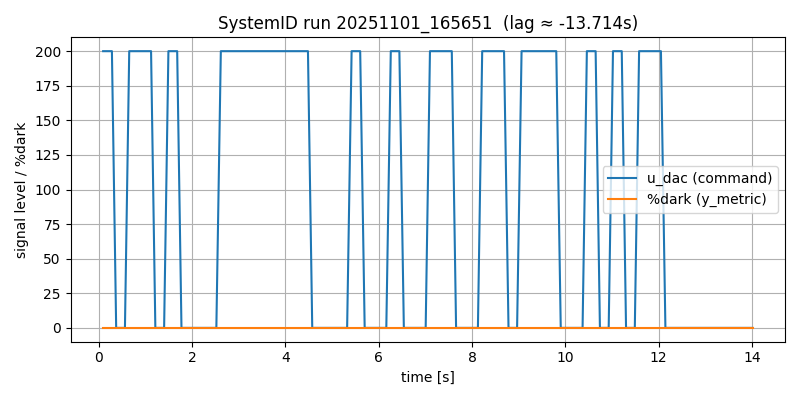

The file beside this chart, header and first rows:
# timestamp: 20251101_165651
# cam_device: /dev/video0
# res: 2560x720
# exposure_ms: 8.0
# gain: 10
# stimulus: rand_telegraph
# low: 0
# high: 200
# hold_frames: 3
# test_light: HS22
# duration_s: 5.0
# dark_thresh: 70
# notes: door closed, lab lights on, ~1m distance
frame_idx, t_s, dt_s, u_dac, stim_bit, y_metric, y_mean, y_std, y_p10, y_p90, sat_lo_pct, sat_hi_pct, frame_drop
0, 0.09128, 0.0, 200, 1, 0.0, 107.5, 26.31, 86.0, 143.0, 0.0, 0.0, 0
1, 0.1833, 0.09201, 200, 1, 0.0, 107.5, 26.3, 86.0, 143.0, 0.0, 0.0, 0
2, 0.2797, 0.09644, 200, 1, 0.0, 107.5, 26.3, 86.0, 143.0, 0.0, 0.0, 0
3, 0.371, 0.0913, 0, -1, 0.0, 107.5, 26.3, 86.0, 143.0, 0.0, 0.0, 0
4, 0.4631, 0.09203, 0, -1, 0.0, 106.9, 25.97, 86.0, 142.0, 0.0, 0.0, 0
5, 0.559, 0.09596, 0, -1, 0.0, 88.41, 8.173, 84.0, 92.0, 0.0, 0.0, 0
6, 0.6511, 0.09205, 200, 1, 0.0, 88.41, 8.175, 84.0, 92.0, 0.0, 0.0, 0
7, 0.7431, 0.09198, 200, 1, 0.0, 88.55, 8.174, 84.0, 93.0, 0.0, 0.0, 0
8, 0.839, 0.09597, 200, 1, 0.0, 107.4, 26.32, 86.0, 143.0, 0.0, 0.0, 0
9, 0.9311, 0.09206, 200, 1, 0.0, 107.3, 26.29, 86.0, 142.0, 0.0, 0.0, 0
10, 1.027, 0.09593, 200, 1, 0.0, 107.2, 26.25, 86.0, 142.0, 0.0, 0.0, 0
11, 1.119, 0.09203, 200, 1, 0.0, 107.2, 26.17, 86.0, 141.0, 0.0, 0.0, 0
12, 1.211, 0.09202, 0, -1, 0.0, 107.1, 26.15, 86.0, 141.0, 0.0, 0.0, 0
13, 1.307, 0.09597, 0, -1, 0.0, 106.4, 25.75, 86.0, 139.0, 0.0, 0.0, 0
14, 1.399, 0.09202, 0, -1, 0.0, 88.22, 7.777, 84.0, 92.0, 0.0, 0.0, 0
15, 1.491, 0.09203, 200, 1, 0.0, 88.23, 7.818, 84.0, 92.0, 0.0, 0.0, 0
16, 1.587, 0.09595, 200, 1, 0.0, 88.42, 7.883, 84.0, 93.0, 0.0, 0.0, 0
17, 1.679, 0.09205, 200, 1, 0.0, 107.2, 26.25, 86.0, 142.0, 0.0, 0.0, 0
18, 1.771, 0.09202, 0, -1, 0.0, 107.2, 26.26, 86.0, 142.0, 0.0, 0.0, 0
19, 1.867, 0.09597, 0, -1, 0.0, 106.3, 25.8, 86.0, 141.0, 0.0, 0.0, 0
20, 1.959, 0.09201, 0, -1, 0.0, 88.38, 8.138, 84.0, 92.0, 0.0, 0.0, 0
21, 2.055, 0.096, 0, -1, 0.0, 88.38, 8.162, 84.0, 92.0, 0.0, 0.0, 0
22, 2.147, 0.09202, 0, -1, 0.0, 88.39, 8.168, 84.0, 92.0, 0.0, 0.0, 0
23, 2.239, 0.09201, 0, -1, 0.0, 88.39, 8.162, 84.0, 92.0, 0.0, 0.0, 0
24, 2.335, 0.09596, 0, -1, 0.0, 88.38, 8.149, 84.0, 92.0, 0.0, 0.0, 0
25, 2.427, 0.09202, 0, -1, 0.0, 88.38, 8.162, 84.0, 92.0, 0.0, 0.0, 0
26, 2.519, 0.09204, 0, -1, 0.0, 88.38, 8.163, 84.0, 92.0, 0.0, 0.0, 0
27, 2.615, 0.09597, 200, 1, 0.0, 88.36, 8.15, 84.0, 92.0, 0.0, 0.0, 0
28, 2.707, 0.09199, 200, 1, 0.0, 88.49, 8.144, 84.0, 93.0, 0.0, 0.0, 0
29, 2.799, 0.09208, 200, 1, 0.0, 107.2, 26.25, 86.0, 143.0, 0.0, 0.0, 0
30, 2.895, 0.09593, 200, 1, 0.0, 107.2, 26.24, 86.0, 143.0, 0.0, 0.0, 0
31, 2.987, 0.09202, 200, 1, 0.0, 107.1, 26.25, 86.0, 143.0, 0.0, 0.0, 0
32, 3.079, 0.09204, 200, 1, 0.0, 107.1, 26.26, 86.0, 143.0, 0.0, 0.0, 0
33, 3.175, 0.09596, 200, 1, 0.0, 107.2, 26.27, 86.0, 143.0, 0.0, 0.0, 0
34, 3.267, 0.09202, 200, 1, 0.0, 107.2, 26.27, 86.0, 143.0, 0.0, 0.0, 0
35, 3.363, 0.09598, 200, 1, 0.0, 107.2, 26.27, 86.0, 143.0, 0.0, 0.0, 0
36, 3.455, 0.09202, 200, 1, 0.0, 107.1, 26.27, 86.0, 143.0, 0.0, 0.0, 0
37, 3.547, 0.09203, 200, 1, 0.0, 107.1, 26.27, 86.0, 143.0, 0.0, 0.0, 0
38, 3.643, 0.09594, 200, 1, 0.0, 107.1, 26.26, 86.0, 143.0, 0.0, 0.0, 0
39, 3.735, 0.09203, 200, 1, 0.0, 107.1, 26.25, 86.0, 143.0, 0.0, 0.0, 0
40, 3.827, 0.09202, 200, 1, 0.0, 107.1, 26.24, 86.0, 143.0, 0.0, 0.0, 0
41, 3.923, 0.09598, 200, 1, 0.0, 107.1, 26.24, 86.0, 143.0, 0.0, 0.0, 0
42, 4.015, 0.092, 200, 1, 0.0, 107.1, 26.23, 86.0, 143.0, 0.0, 0.0, 0
43, 4.107, 0.09205, 200, 1, 0.0, 107.1, 26.25, 86.0, 143.0, 0.0, 0.0, 0
44, 4.203, 0.09596, 200, 1, 0.0, 107.2, 26.24, 86.0, 143.0, 0.0, 0.0, 0
45, 4.295, 0.09205, 200, 1, 0.0, 107.2, 26.19, 86.0, 142.0, 0.0, 0.0, 0
46, 4.391, 0.09595, 200, 1, 0.0, 107.2, 26.11, 86.0, 142.0, 0.0, 0.0, 0
... 103 more rows
